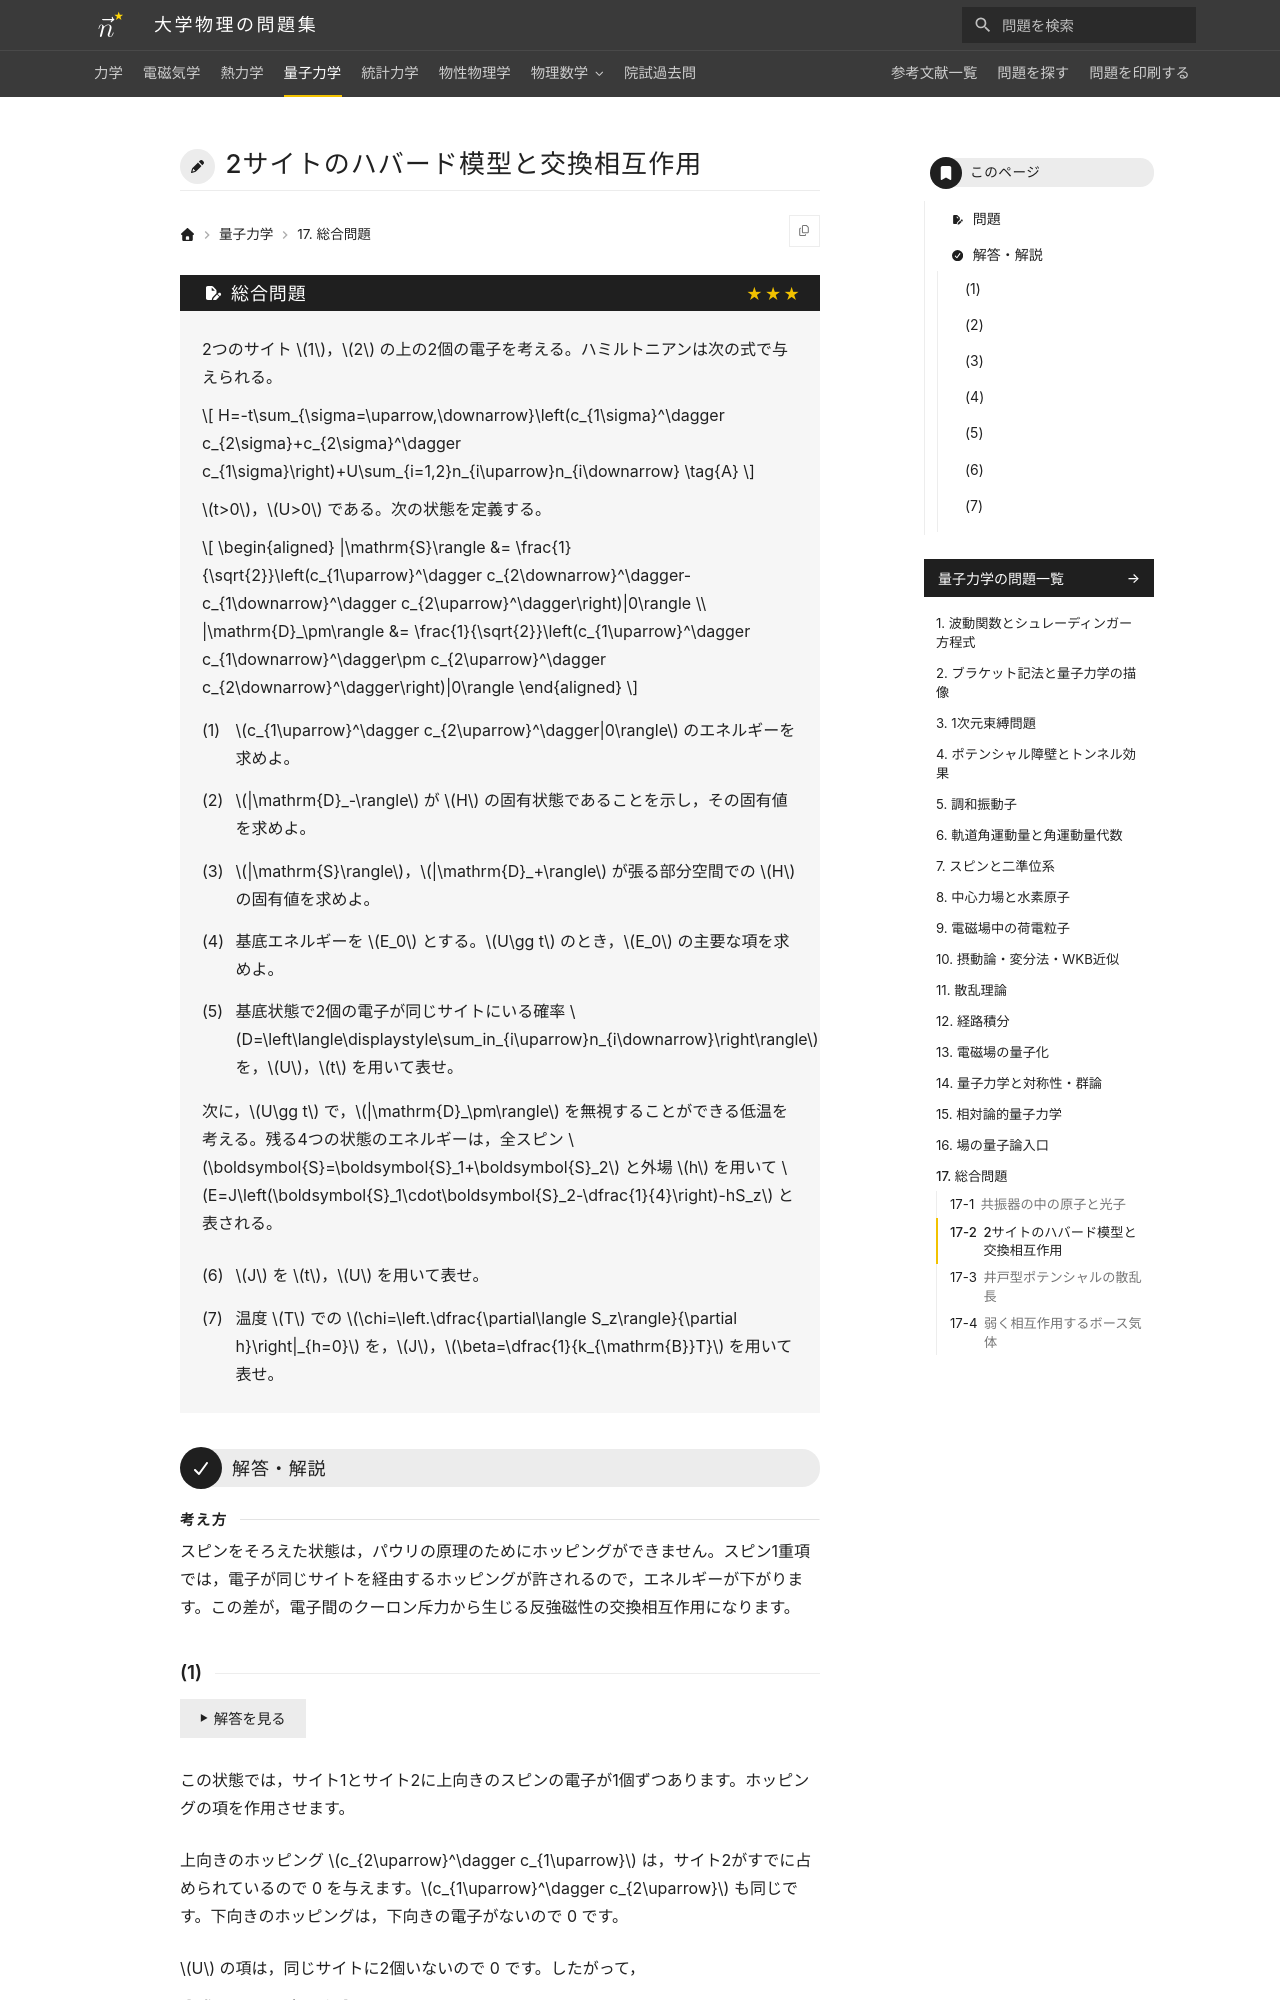

repository: Nanana-2/physics-site · page: 04quantum_mechanics/17/17_920/index.html · generator: mkdocs

---
tags:
  - 発展
---

# 2サイトのハバード模型と交換相互作用

## 問題
2つのサイト $1$，$2$ の上の2個の電子を考える。ハミルトニアンは次の式で与えられる。

$$
H=-t\sum_{\sigma=\uparrow,\downarrow}\left(c_{1\sigma}^\dagger c_{2\sigma}+c_{2\sigma}^\dagger c_{1\sigma}\right)+U\sum_{i=1,2}n_{i\uparrow}n_{i\downarrow} \tag{A}
$$

$t>0$，$U>0$ である。次の状態を定義する。

$$
\begin{aligned}
|\mathrm{S}\rangle &= \frac{1}{\sqrt{2}}\left(c_{1\uparrow}^\dagger c_{2\downarrow}^\dagger-c_{1\downarrow}^\dagger c_{2\uparrow}^\dagger\right)|0\rangle \\
|\mathrm{D}_\pm\rangle &= \frac{1}{\sqrt{2}}\left(c_{1\uparrow}^\dagger c_{1\downarrow}^\dagger\pm c_{2\uparrow}^\dagger c_{2\downarrow}^\dagger\right)|0\rangle
\end{aligned}
$$

(1) $c_{1\uparrow}^\dagger c_{2\uparrow}^\dagger|0\rangle$ のエネルギーを求めよ。

(2) $|\mathrm{D}_-\rangle$ が $H$ の固有状態であることを示し，その固有値を求めよ。

(3) $|\mathrm{S}\rangle$，$|\mathrm{D}_+\rangle$ が張る部分空間での $H$ の固有値を求めよ。

(4) 基底エネルギーを $E_0$ とする。$U\gg t$ のとき，$E_0$ の主要な項を求めよ。

(5) 基底状態で2個の電子が同じサイトにいる確率 $D=\left\langle\displaystyle\sum_in_{i\uparrow}n_{i\downarrow}\right\rangle$ を，$U$，$t$ を用いて表せ。

次に，$U\gg t$ で，$|\mathrm{D}_\pm\rangle$ を無視することができる低温を考える。残る4つの状態のエネルギーは，全スピン $\boldsymbol{S}=\boldsymbol{S}_1+\boldsymbol{S}_2$ と外場 $h$ を用いて $E=J\left(\boldsymbol{S}_1\cdot\boldsymbol{S}_2-\dfrac{1}{4}\right)-hS_z$ と表される。

(6) $J$ を $t$，$U$ を用いて表せ。

(7) 温度 $T$ での $\chi=\left.\dfrac{\partial\langle S_z\rangle}{\partial h}\right|_{h=0}$ を，$J$，$\beta=\dfrac{1}{k_{\mathrm{B}}T}$ を用いて表せ。

---
